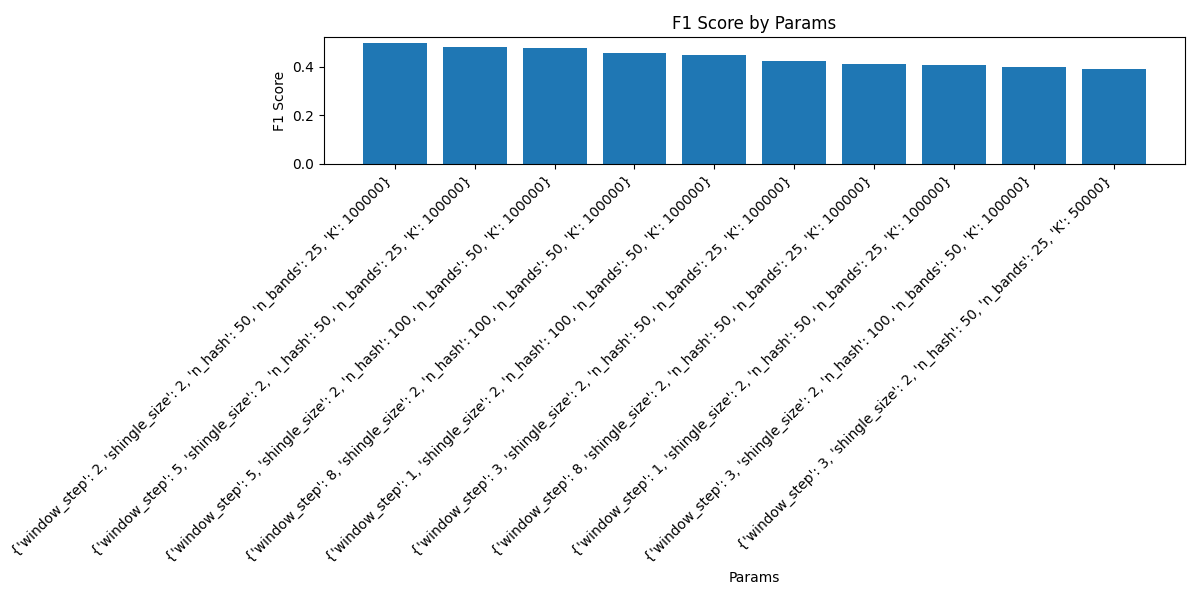

The file beside this chart, header and first rows:
f1, params, precision, recall, false_positives, false_negatives, true_positives, true_negatives
0.01453, {'window_step': 8, 'shingle_size': 2, 'n…, 0.01479, 0.01429, 333, 345, 5, 550042
2.801120448171426e-12, {'window_step': 3, 'shingle_size': 2, 'n…, 2.7472527472452e-12, 2.8571428571346942e-12, 364, 350, 0, 550011
0.00289, {'window_step': 2, 'shingle_size': 2, 'n…, 0.002924, 0.002857, 341, 349, 1, 550034
0.005682, {'window_step': 1, 'shingle_size': 2, 'n…, 0.00565, 0.005714, 352, 348, 2, 550023
0.005722, {'window_step': 5, 'shingle_size': 2, 'n…, 0.005731, 0.005714, 347, 348, 2, 550028
0.005714, {'window_step': 1, 'shingle_size': 3, 'n…, 0.005714, 0.005714, 348, 348, 2, 550027
2.9585798816480522e-12, {'window_step': 8, 'shingle_size': 3, 'n…, 3.067484662567278e-12, 2.8571428571346942e-12, 326, 350, 0, 550049
0.002766, {'window_step': 3, 'shingle_size': 3, 'n…, 0.002681, 0.002857, 372, 349, 1, 550003
2.8089887640370537e-12, {'window_step': 5, 'shingle_size': 3, 'n…, 2.7624309392188887e-12, 2.8571428571346942e-12, 362, 350, 0, 550013
0.002849, {'window_step': 2, 'shingle_size': 3, 'n…, 0.002841, 0.002857, 351, 349, 1, 550024
2.812939521792369e-12, {'window_step': 3, 'shingle_size': 5, 'n…, 2.7700831024854015e-12, 2.8571428571346942e-12, 361, 350, 0, 550014
2.7894002789322474e-12, {'window_step': 1, 'shingle_size': 5, 'n…, 2.724795640319551e-12, 2.8571428571346942e-12, 367, 350, 0, 550008
2.7662517288996792e-12, {'window_step': 2, 'shingle_size': 5, 'n…, 2.6809651474458957e-12, 2.8571428571346942e-12, 373, 350, 0, 550002
2.832861189793675e-12, {'window_step': 5, 'shingle_size': 5, 'n…, 2.8089887640370537e-12, 2.8571428571346942e-12, 356, 350, 0, 550019
3.3898305084630854e-12, {'window_step': 1, 'shingle_size': 2, 'n…, 4.166666666649306e-12, 2.8571428571346942e-12, 240, 350, 0, 550135
2.8449502133631723e-12, {'window_step': 8, 'shingle_size': 5, 'n…, 2.832861189793675e-12, 2.8571428571346942e-12, 353, 350, 0, 550022
2.82087447107808e-12, {'window_step': 5, 'shingle_size': 6, 'n…, 2.785515320326503e-12, 2.8571428571346942e-12, 359, 350, 0, 550016
3.1298904538243197e-12, {'window_step': 3, 'shingle_size': 2, 'n…, 3.460207612444775e-12, 2.8571428571346942e-12, 289, 350, 0, 550086
0.002736, {'window_step': 1, 'shingle_size': 6, 'n…, 0.002625, 0.002857, 380, 349, 1, 549995
2.7894002789322474e-12, {'window_step': 3, 'shingle_size': 6, 'n…, 2.724795640319551e-12, 2.8571428571346942e-12, 367, 350, 0, 550008
3.2414910858890068e-12, {'window_step': 2, 'shingle_size': 2, 'n…, 3.745318352045898e-12, 2.8571428571346942e-12, 267, 350, 0, 550108
2.861230329033302e-12, {'window_step': 2, 'shingle_size': 6, 'n…, 2.865329512885773e-12, 2.8571428571346942e-12, 349, 350, 0, 550026
2.812939521792369e-12, {'window_step': 8, 'shingle_size': 6, 'n…, 2.7700831024854015e-12, 2.8571428571346942e-12, 361, 350, 0, 550014
0.005472, {'window_step': 1, 'shingle_size': 7, 'n…, 0.005249, 0.005714, 379, 348, 2, 549996
2.8409090909010203e-12, {'window_step': 3, 'shingle_size': 7, 'n…, 2.8248587570541674e-12, 2.8571428571346942e-12, 354, 350, 0, 550021
2.7100271002636592e-12, {'window_step': 5, 'shingle_size': 7, 'n…, 2.5773195876222235e-12, 2.8571428571346942e-12, 388, 350, 0, 549987
0.002857, {'window_step': 2, 'shingle_size': 7, 'n…, 0.002857, 0.002857, 349, 349, 1, 550026
2.8943560057803356e-12, {'window_step': 8, 'shingle_size': 7, 'n…, 2.9325513196394944e-12, 2.8571428571346942e-12, 341, 350, 0, 550034
3.3898305084630854e-12, {'window_step': 5, 'shingle_size': 2, 'n…, 4.166666666649306e-12, 2.8571428571346942e-12, 240, 350, 0, 550135
3.2362459546820835e-12, {'window_step': 8, 'shingle_size': 2, 'n…, 3.731343283568167e-12, 2.8571428571346942e-12, 268, 350, 0, 550107
3.2520325203146277e-12, {'window_step': 2, 'shingle_size': 3, 'n…, 3.773584905646138e-12, 2.8571428571346942e-12, 265, 350, 0, 550110
3.07692307691361e-12, {'window_step': 1, 'shingle_size': 3, 'n…, 3.3333333333222227e-12, 2.8571428571346942e-12, 300, 350, 0, 550075
3.3444816053399852e-12, {'window_step': 5, 'shingle_size': 3, 'n…, 4.0322580644998704e-12, 2.8571428571346942e-12, 248, 350, 0, 550127
3.418803418791731e-12, {'window_step': 8, 'shingle_size': 3, 'n…, 4.255319148918063e-12, 2.8571428571346942e-12, 235, 350, 0, 550140
3.1695721077554057e-12, {'window_step': 3, 'shingle_size': 3, 'n…, 3.5587188611973e-12, 2.8571428571346942e-12, 281, 350, 0, 550094
3.2733224222478782e-12, {'window_step': 1, 'shingle_size': 5, 'n…, 3.831417624506393e-12, 2.8571428571346942e-12, 261, 350, 0, 550114
0.00314, {'window_step': 2, 'shingle_size': 5, 'n…, 0.003484, 0.002857, 286, 349, 1, 550089
3.2786885245794146e-12, {'window_step': 8, 'shingle_size': 5, 'n…, 3.846153846139054e-12, 2.8571428571346942e-12, 260, 350, 0, 550115
0.006116, {'window_step': 5, 'shingle_size': 5, 'n…, 0.006579, 0.005714, 302, 348, 2, 550073
3.179650238463658e-12, {'window_step': 3, 'shingle_size': 5, 'n…, 3.584229390668157e-12, 2.8571428571346942e-12, 279, 350, 0, 550096
3.1897926634666997e-12, {'window_step': 1, 'shingle_size': 6, 'n…, 3.610108303236065e-12, 2.8571428571346942e-12, 277, 350, 0, 550098
3.2733224222478782e-12, {'window_step': 2, 'shingle_size': 6, 'n…, 3.831417624506393e-12, 2.8571428571346942e-12, 261, 350, 0, 550114
3.0911901081820986e-12, {'window_step': 3, 'shingle_size': 6, 'n…, 3.3670033669920306e-12, 2.8571428571346942e-12, 297, 350, 0, 550078
3.0959752321885573e-12, {'window_step': 5, 'shingle_size': 6, 'n…, 3.3783783783669654e-12, 2.8571428571346942e-12, 296, 350, 0, 550079
3.2786885245794146e-12, {'window_step': 1, 'shingle_size': 2, 'n…, 3.846153846139054e-12, 2.8571428571346942e-12, 260, 350, 0, 550115
3.2467532467427057e-12, {'window_step': 8, 'shingle_size': 6, 'n…, 3.7593984962264685e-12, 2.8571428571346942e-12, 266, 350, 0, 550109
3.199999999989761e-12, {'window_step': 1, 'shingle_size': 7, 'n…, 3.6363636363504138e-12, 2.8571428571346942e-12, 275, 350, 0, 550100
3.2206119162537184e-12, {'window_step': 3, 'shingle_size': 2, 'n…, 3.690036900355387e-12, 2.8571428571346942e-12, 271, 350, 0, 550104
3.0959752321885573e-12, {'window_step': 5, 'shingle_size': 7, 'n…, 3.3783783783669654e-12, 2.8571428571346942e-12, 296, 350, 0, 550079
3.2051282051179327e-12, {'window_step': 5, 'shingle_size': 2, 'n…, 3.649635036483031e-12, 2.8571428571346942e-12, 274, 350, 0, 550101
3.1545741324821628e-12, {'window_step': 2, 'shingle_size': 7, 'n…, 3.5211267605509825e-12, 2.8571428571346942e-12, 284, 350, 0, 550091
3.1055900621021568e-12, {'window_step': 2, 'shingle_size': 2, 'n…, 3.4013605442061183e-12, 2.8571428571346942e-12, 294, 350, 0, 550081
0.003155, {'window_step': 3, 'shingle_size': 7, 'n…, 0.003521, 0.002857, 283, 349, 1, 550092
3.199999999989761e-12, {'window_step': 8, 'shingle_size': 2, 'n…, 3.6363636363504138e-12, 2.8571428571346942e-12, 275, 350, 0, 550100
3.1897926634666997e-12, {'window_step': 8, 'shingle_size': 7, 'n…, 3.610108303236065e-12, 2.8571428571346942e-12, 277, 350, 0, 550098
3.1347962382346876e-12, {'window_step': 1, 'shingle_size': 3, 'n…, 3.472222222210166e-12, 2.8571428571346942e-12, 288, 350, 0, 550087
3.1746031745930966e-12, {'window_step': 2, 'shingle_size': 3, 'n…, 3.5714285714158166e-12, 2.8571428571346942e-12, 280, 350, 0, 550095
3.3333333333222227e-12, {'window_step': 3, 'shingle_size': 3, 'n…, 3.999999999984001e-12, 2.8571428571346942e-12, 250, 350, 0, 550125
3.1746031745930966e-12, {'window_step': 5, 'shingle_size': 3, 'n…, 3.5714285714158166e-12, 2.8571428571346942e-12, 280, 350, 0, 550095
3.058103975525816e-12, {'window_step': 8, 'shingle_size': 3, 'n…, 3.289473684199706e-12, 2.8571428571346942e-12, 304, 350, 0, 550071
... 1,065 more rows
